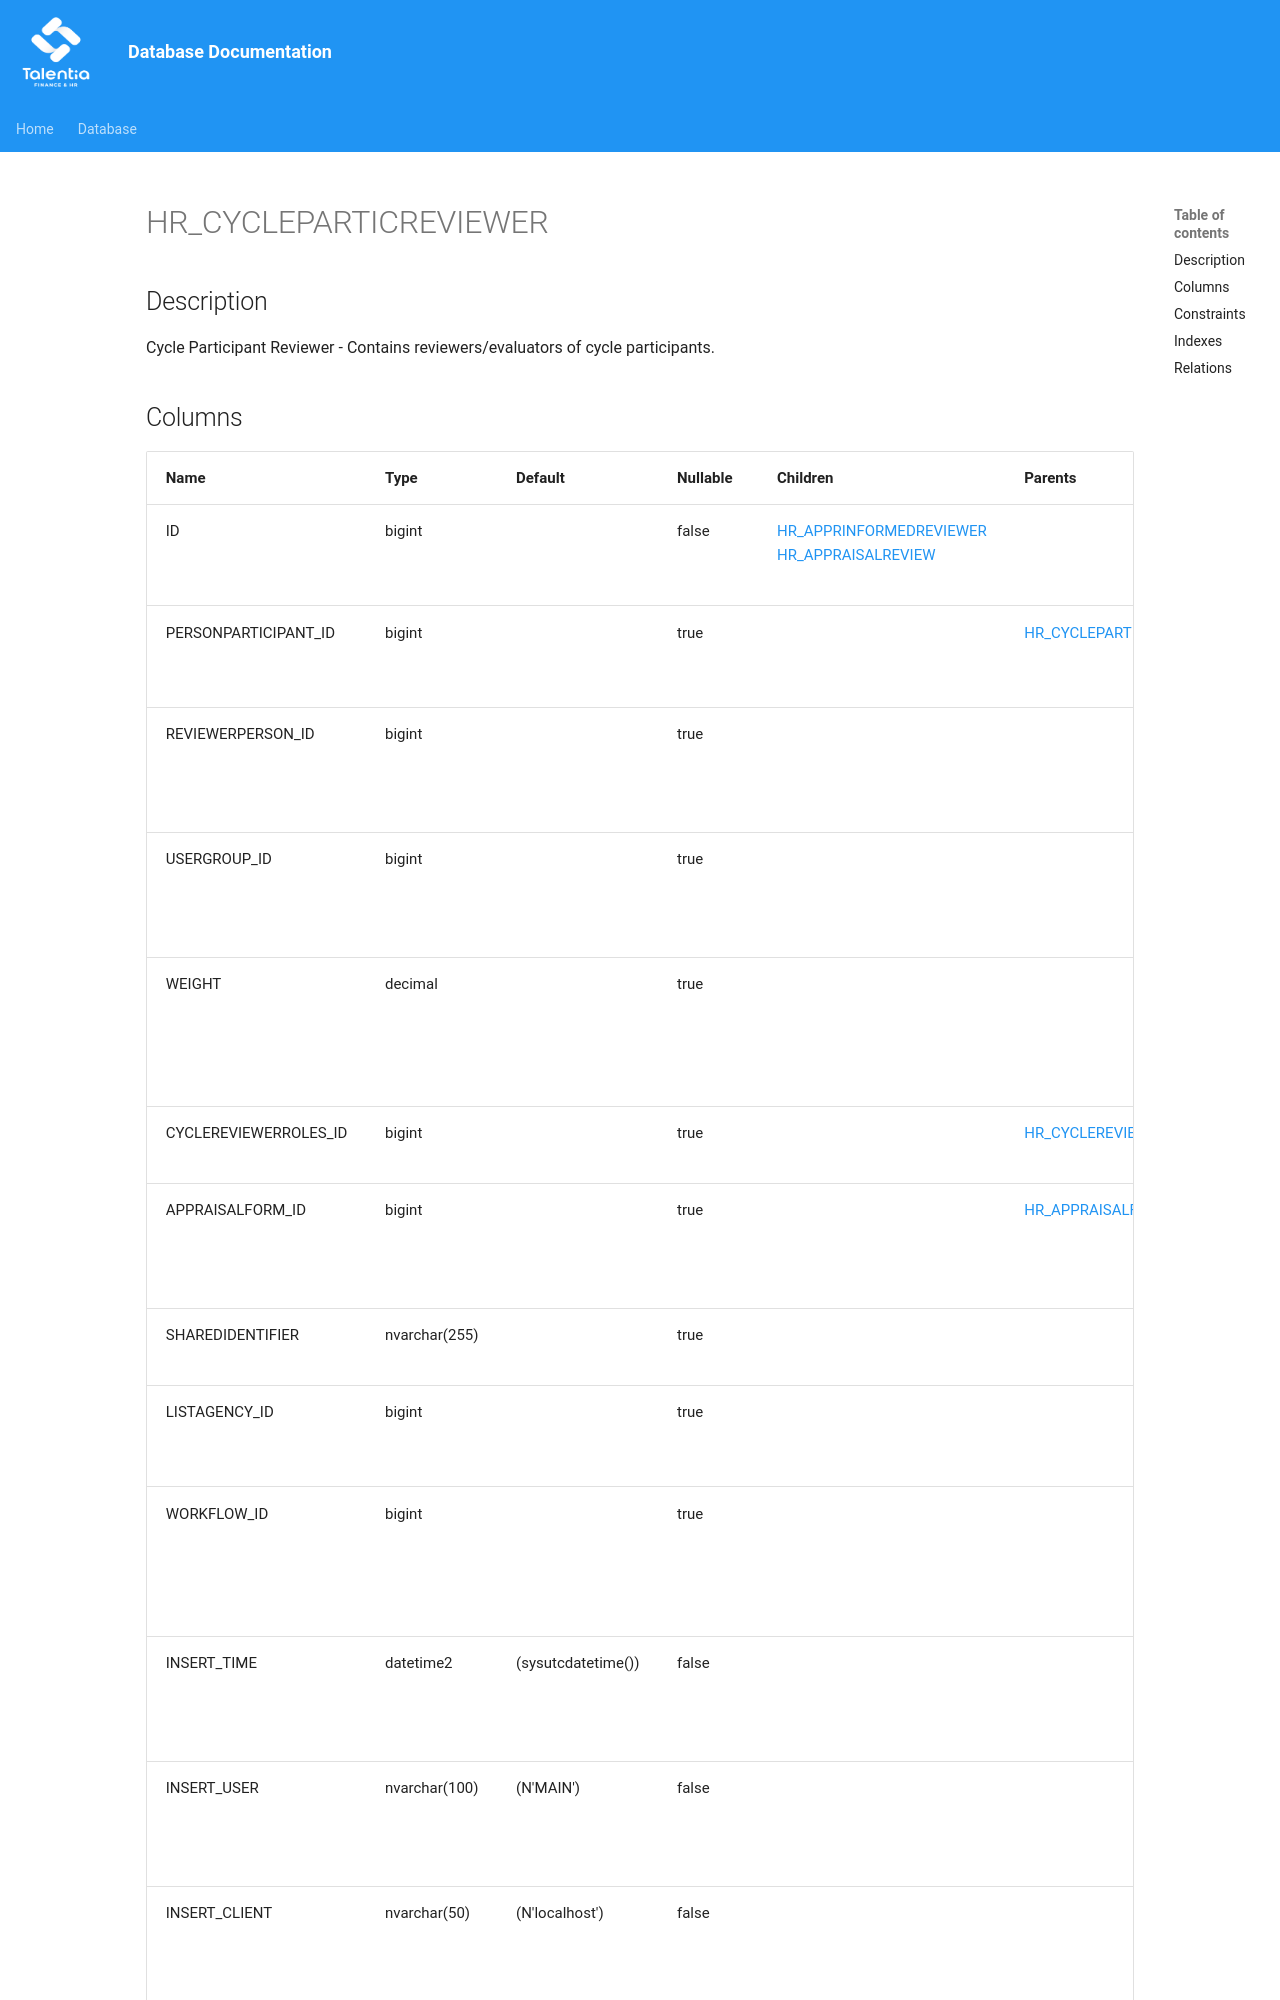

repository: giovanniporcelli/documentazione-db · page: schema/HR_CYCLEPARTICREVIEWER/index.html · generator: mkdocs

# HR_CYCLEPARTICREVIEWER

## Description

Cycle Participant Reviewer - Contains reviewers/evaluators of cycle participants.  


## Columns

| Name | Type | Default | Nullable | Children | Parents | Comment |
| ---- | ---- | ------- | -------- | -------- | ------- | ------- |
| ID | bigint |  | false | [HR_APPRINFORMEDREVIEWER](HR_APPRINFORMEDREVIEWER.md) [HR_APPRAISALREVIEW](HR_APPRAISALREVIEW.md) |  | Indicates the unique identifier |
| PERSONPARTICIPANT_ID | bigint |  | true |  | [HR_CYCLEPARTICIPANT](HR_CYCLEPARTICIPANT.md) | The person being evaluated. |
| REVIEWERPERSON_ID | bigint |  | true |  |  | The person who issued the assessment. |
| USERGROUP_ID | bigint |  | true |  |  | The user group in charge of an assessment. |
| WEIGHT | decimal |  | true |  |  | Indicates the weighting as a percentage |
| CYCLEREVIEWERROLES_ID | bigint |  | true |  | [HR_CYCLEREVIEWERROLES](HR_CYCLEREVIEWERROLES.md) | The role of the reviewer. |
| APPRAISALFORM_ID | bigint |  | true |  | [HR_APPRAISALFORM](HR_APPRAISALFORM.md) | The appraisal form to be used |
| SHAREDIDENTIFIER | nvarchar(255) |  | true |  |  | Shared Identifier |
| LISTAGENCY_ID | bigint |  | true |  |  | The Identifier of List Agency. |
| WORKFLOW_ID | bigint |  | true |  |  | Indicates the workflow unique identifier |
| INSERT_TIME | datetime2 | (sysutcdatetime()) | fal
